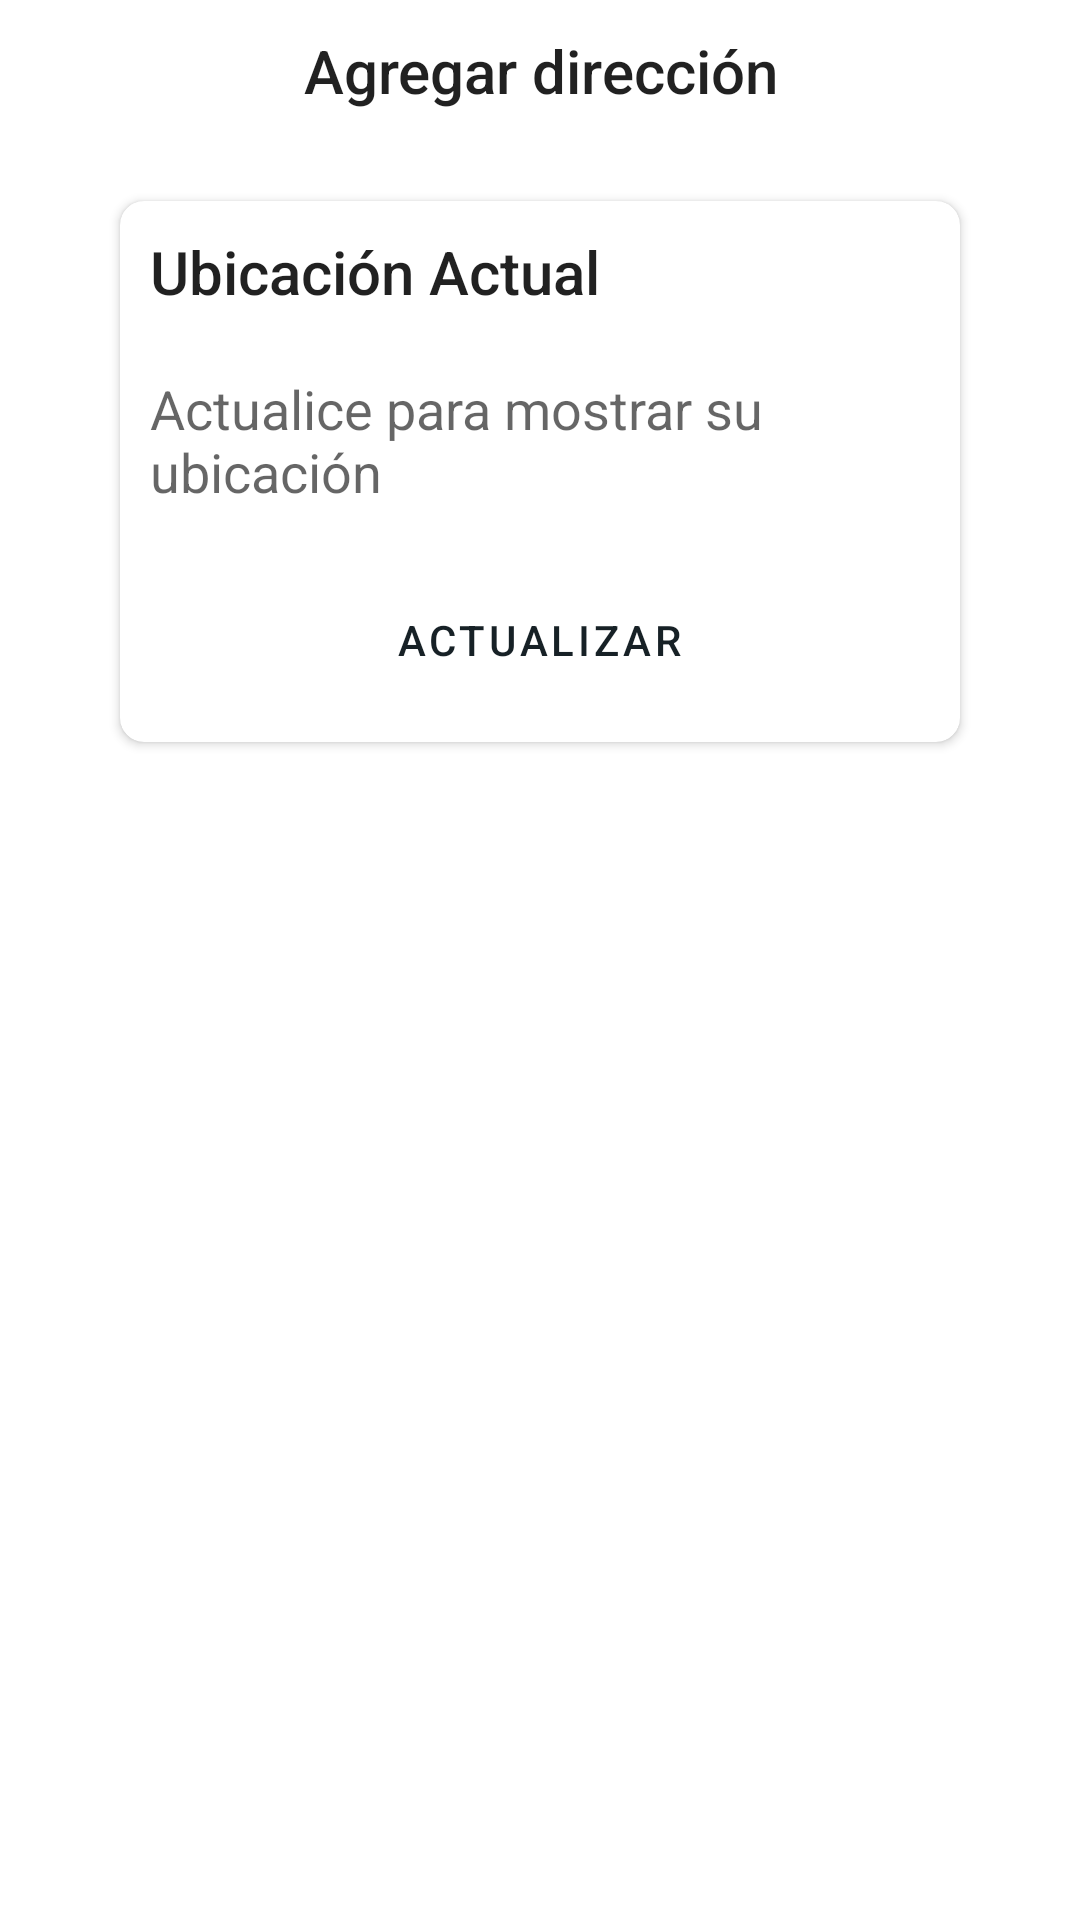

Produce the Android XML layout that renders to this screen, including the resource entries it uses.
<!-- AndroidManifest.xml: application theme Theme.BeduShop -->
<!-- res/layout/fragment_address.xml -->
<?xml version="1.0" encoding="utf-8"?>
<androidx.constraintlayout.widget.ConstraintLayout xmlns:android="http://schemas.android.com/apk/res/android"
    xmlns:app="http://schemas.android.com/apk/res-auto"
    xmlns:cardView="http://schemas.android.com/apk/res-auto"
    android:layout_width="match_parent"
    android:layout_height="match_parent"
    android:layout_margin="10dp"
    android:padding="10dp">

    <ImageView
        android:id="@+id/ivClose"
        android:layout_width="wrap_content"
        android:layout_height="wrap_content"
        android:layout_marginStart="10dp"
        android:src="@drawable/ic_close"
        android:contentDescription="@string/contentDescAddressFrag"
        app:layout_constraintEnd_toStartOf="@+id/tvAddrFragTitle"
        app:layout_constraintStart_toStartOf="parent"
        app:layout_constraintTop_toTopOf="parent" />

    <TextView
        android:id="@+id/tvAddrFragTitle"
        android:layout_width="0dp"
        android:layout_height="wrap_content"
        android:layout_marginEnd="10dp"
        android:text="@string/addresFragmentMainText"
        android:textAlignment="center"
        android:textAppearance="@android:style/TextAppearance.Material.DialogWindowTitle"
        app:layout_constraintEnd_toEndOf="parent"
        app:layout_constraintStart_toEndOf="@id/ivClose"
        app:layout_constraintTop_toTopOf="parent" />

    <com.google.android.material.card.MaterialCardView
        android:id="@+id/carView"
        android:layout_width="match_parent"
        android:layout_height="wrap_content"
        android:layout_margin="30dp"
        app:layout_constraintEnd_toEndOf="parent"
        app:layout_constraintHorizontal_bias="0.5"
        app:layout_constraintStart_toStartOf="parent"
        app:layout_constraintTop_toBottomOf="@+id/tvAddrFragTitle"
        cardView:cardCornerRadius="8dp"
        cardView:cardElevation="2dp">

        <LinearLayout
            android:layout_width="match_parent"
            android:layout_height="match_parent"
            android:orientation="vertical"
            android:padding="10dp">

            <TextView
                android:layout_width="match_parent"
                android:layout_height="wrap_content"
                android:text="@string/addresFragmentSubText"
                android:textAppearance="@android:style/TextAppearance.Material.DialogWindowTitle"/>

            <TextView
                android:id="@+id/tvActualLocation"
                android:layout_width="match_parent"
                android:layout_height="wrap_content"
                android:layout_marginVertical="20dp"
                android:textAppearance="@android:style/TextAppearance.Material.Medium"
                android:text="@string/example_dir" />

            <com.google.android.material.button.MaterialButton
                android:id="@+id/btnUpdateLocation"
                android:layout_width="wrap_content"
                android:layout_height="wrap_content"
                android:layout_gravity="center"
                android:background="@android:color/transparent"
                android:text="@string/addresFragmentButtonText"
                android:textColor="@color/primaryColor"
                app:icon="@drawable/ic_my_location"
                app:iconTint="@color/primaryColor" />

        </LinearLayout>

    </com.google.android.material.card.MaterialCardView>

    <ListView
        android:id="@+id/listViewAddressFragment"
        android:layout_width="wrap_content"
        android:layout_height="wrap_content"
        app:layout_constraintTop_toBottomOf="@+id/carView"
        app:layout_constraintEnd_toEndOf="parent"
        app:layout_constraintHorizontal_bias="0.5"
        app:layout_constraintStart_toStartOf="parent"
        app:layout_constraintBottom_toBottomOf="parent"
        android:layout_margin="10dp"
        />


</androidx.constraintlayout.widget.ConstraintLayout>
<!-- resources referenced by this layout -->
<resources>
  <color name="primaryColor">#172126</color>
  <string name="addresFragmentButtonText">Actualizar</string>
  <string name="addresFragmentMainText">Agregar dirección</string>
  <string name="addresFragmentSubText">Ubicación Actual</string>
  <string name="contentDescAddressFrag">close</string>
  <string name="example_dir">Actualice para mostrar su ubicación</string>
  <style name="Theme.BeduShop" parent="Theme.MaterialComponents.DayNight.NoActionBar">
          
          <item name="colorPrimary">@color/primaryColor</item>
          <item name="colorPrimaryVariant">@color/primaryDarkColor</item>
          <item name="colorOnPrimary">@color/white</item>
          
          <item name="colorSecondary">@color/secondaryColor</item>
          <item name="colorSecondaryVariant">@color/secondaryDarkColor</item>
          <item name="colorOnSecondary">@color/black</item>
          
          <item name="android:statusBarColor" tools:targetApi="l">?attr/colorPrimaryVariant</item>
          
      </style>
  <color name="primaryDarkColor">#000000</color>
  <color name="white">#FFFFFFFF</color>
  <color name="secondaryColor">#ef3c11</color>
  <color name="secondaryDarkColor">#b40000</color>
  <color name="black">#FF000000</color>
</resources>
